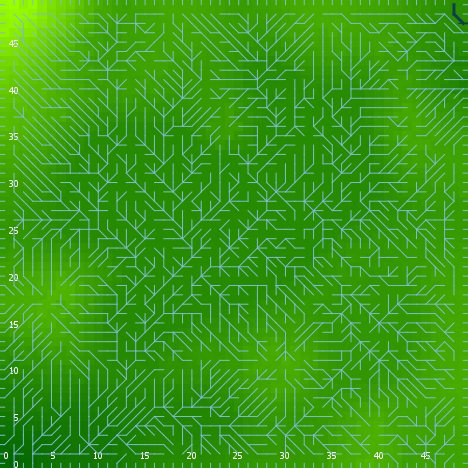

The table this chart was drawn from, first rows:
export-world data (NetLogo 6.0.4)
land_05_withInitialEcologicalCommunity.n…
06/24/2020 23:03:21:876 +0100
RANDOM STATE
0 0 -1727483681 152 2.0958652787477674 f…
GLOBALS
min-pxcor, max-pxcor, min-pycor, max-pycor, perspective, subject, nextIndex, directed-links, ticks, display-mode, ecol_brushfrequencyinflection, ecol_brushfrequencyrate, ecol_grassfrequencyinflection, ecol_grassfrequencyrate, ecol_woodfrequencyinflection, ecol_woodfrequencyrate, elevationdistribution, elev_algorithm-style, elev_featureanglerange, elev_inversioniterations, elev_noise, elev_numdepressions, elev_numprotuberances, elev_numranges
0, 49, 0, 49, 0, nobody, 2600, "UNDIRECTED", -1, "elevation (m)", 7.964, 0.01541, 2.976, 0.1903, 31.29, 0.07355, [-11.487758332065189 -12.435515040134419…, "C#", 5.442, 1.24, 4.64, 1, 9, 31
TURTLES
who, color, heading, xcor, ycor, shape, label, label-color, breed, hidden?, size, pen-size, pen-mode, numpoints
0, 95, 304, 7, 45, "default", "", 9.9, {breed flowholders}, true, 1, 1, "up", 
1, 35, 102, 13, 15, "default", "", 9.9, {breed flowholders}, true, 1, 1, "up", 
2, 35, 302, 16, 16, "default", "", 9.9, {breed flowholders}, true, 1, 1, "up", 
3, 25, 40, 34, 31, "default", "", 9.9, {breed flowholders}, true, 1, 1, "up", 
4, 135, 36, 35, 29, "default", "", 9.9, {breed flowholders}, true, 1, 1, "up", 
5, 15, 13, 27, 24, "default", "", 9.9, {breed flowholders}, true, 1, 1, "up", 
6, 25, 120, 9, 31, "default", "", 9.9, {breed flowholders}, true, 1, 1, "up", 
7, 115, 324, 18, 27, "default", "", 9.9, {breed flowholders}, true, 1, 1, "up", 
8, 55, 158, 12, 10, "default", "", 9.9, {breed flowholders}, true, 1, 1, "up", 
9, 97, 270, 0, 20, "line half", "", 9.9, {breed flowholders}, false, 1, 1, "up", 
10, 97, 270, 0, 46, "line half", "", 9.9, {breed flowholders}, false, 1, 1, "up", 
11, 65, 292, 19, 4, "default", "", 9.9, {breed flowholders}, true, 1, 1, "up", 
12, 55, 239, 11, 19, "default", "", 9.9, {breed flowholders}, true, 1, 1, "up", 
13, 65, 336, 41, 41, "default", "", 9.9, {breed flowholders}, true, 1, 1, "up", 
14, 35, 220, 33, 33, "default", "", 9.9, {breed flowholders}, true, 1, 1, "up", 
15, 135, 356, 41, 8, "default", "", 9.9, {breed flowholders}, true, 1, 1, "up", 
16, 97, 90, 49, 45, "line half", "", 9.9, {breed flowholders}, false, 1, 1, "up", 
17, 5, 74, 1, 2, "default", "", 9.9, {breed flowholders}, true, 1, 1, "up", 
18, 65, 184, 35, 28, "default", "", 9.9, {breed flowholders}, true, 1, 1, "up", 
19, 125, 249, 17, 47, "default", "", 9.9, {breed flowholders}, true, 1, 1, "up", 
20, 45, 317, 23, 34, "default", "", 9.9, {breed flowholders}, true, 1, 1, "up", 
21, 55, 213, 38, 47, "default", "", 9.9, {breed flowholders}, true, 1, 1, "up", 
22, 65, 67, 44, 14, "default", "", 9.9, {breed flowholders}, true, 1, 1, "up", 
23, 15, 262, 39, 40, "default", "", 9.9, {breed flowholders}, true, 1, 1, "up", 
24, 65, 285, 39, 26, "default", "", 9.9, {breed flowholders}, true, 1, 1, "up", 
25, 85, 313, 32, 23, "default", "", 9.9, {breed flowholders}, true, 1, 1, "up", 
26, 25, 14, 22, 33, "default", "", 9.9, {breed flowholders}, true, 1, 1, "up", 
27, 5, 164, 19, 5, "default", "", 9.9, {breed flowholders}, true, 1, 1, "up", 
28, 75, 81, 19, 10, "default", "", 9.9, {breed flowholders}, true, 1, 1, "up", 
29, 97, 180, 11, 0, "line half", "", 9.9, {breed flowholders}, false, 1, 1, "up", 
30, 45, 205, 11, 46, "default", "", 9.9, {breed flowholders}, true, 1, 1, "up", 
31, 85, 55, 28, 34, "default", "", 9.9, {breed flowholders}, true, 1, 1, "up", 
32, 105, 39, 33, 48, "default", "", 9.9, {breed flowholders}, true, 1, 1, "up", 
33, 5, 29, 30, 9, "default", "", 9.9, {breed flowholders}, true, 1, 1, "up", 
34, 95, 328, 9, 32, "default", "", 9.9, {breed flowholders}, true, 1, 1, "up", 
35, 5, 78, 18, 19, "default", "", 9.9, {breed flowholders}, true, 1, 1, "up", 
36, 25, 202, 45, 41, "default", "", 9.9, {breed flowholders}, true, 1, 1, "up", 
37, 125, 164, 10, 15, "default", "", 9.9, {breed flowholders}, true, 1, 1, "up", 
38, 95, 70, 30, 43, "default", "", 9.9, {breed flowholders}, true, 1, 1, "up", 
39, 95, 253, 43, 23, "default", "", 9.9, {breed flowholders}, true, 1, 1, "up", 
40, 135, 40, 35, 4, "default", "", 9.9, {breed flowholders}, true, 1, 1, "up", 
41, 55, 109, 22, 45, "default", "", 9.9, {breed flowholders}, true, 1, 1, "up", 
42, 15, 13, 40, 4, "default", "", 9.9, {breed flowholders}, true, 1, 1, "up", 
43, 25, 66, 22, 40, "default", "", 9.9, {breed flowholders}, true, 1, 1, "up", 
44, 75, 18, 37, 31, "default", "", 9.9, {breed flowholders}, true, 1, 1, "up", 
45, 105, 139, 2, 2, "default", "", 9.9, {breed flowholders}, true, 1, 1, "up", 
46, 5, 147, 26, 34, "default", "", 9.9, {breed flowholders}, true, 1, 1, "up", 
47, 85, 75, 11, 28, "default", "", 9.9, {breed flowholders}, true, 1, 1, "up", 
48, 125, 24, 13, 14, "default", "", 9.9, {breed flowholders}, true, 1, 1, "up", 
49, 115, 263, 43, 39, "default", "", 9.9, {breed flowholders}, true, 1, 1, "up", 
50, 55, 273, 6, 47, "default", "", 9.9, {breed flowholders}, true, 1, 1, "up", 
... 12,219 more rows
